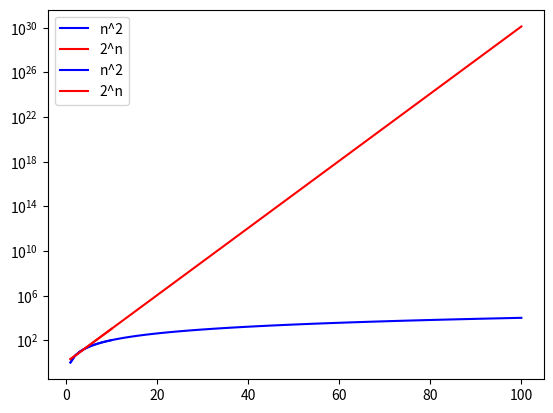

Recreate this plot in Python.
def print_up_to(n):
  """Prints the non-negative integers up to n."""
  i = 0
  while i < n:
    print(i)
    i += 1

print_up_to(10)

import matplotlib.pyplot as plt

N = 10
n = [i for i in range(1, N + 1)]

n_squared = [i**2 for i in n]
two_to_the_n = [2**i for i in n]

plt.plot(n, n_squared, color='blue', label='n^2')
plt.plot(n, two_to_the_n, color='red', label='2^n')
plt.legend()
plt.show()

import matplotlib.pyplot as plt

N = 100
n = [i for i in range(1, N+1)]

n_squared = [i**2 for i in n]
two_to_the_n = [2**i for i in n]

plt.plot(n, n_squared, color='blue', label='n^2')
plt.plot(n, two_to_the_n, color='red', label='2^n')
plt.yscale('log') # this makes the y-axis a log scale
plt.legend()
plt.show()

def print_up_to(n):
  """Prints the non-negative integers up to n."""
  i = 0 # time: O(1), space: O(1)
  while i < n: # n iterations, space: 0
    print(i) # time: O(1), space: 0
    i += 1 # time: O(n), space: 0

def print_pairs_up_to(n):
  """Prints all possible pairs of non-negative integers up to n."""
  for i in range(n): # n iterations, space: O(1)
    for j in range(n): # n iterations, space: O(1)
      print(i, j) # time: O(1), space: 0

print_pairs_up_to(5)

#freetext

def minimum(arr):
  """Finds the minimum of a list of integers."""
  min_value = float("Inf")

  for i in arr:
    if i < min_value:
      min_value = i

  return min_value

#freetext

def minimum(arr):
  """Finds the minimum of a list of integers."""
  min_value = float("Inf") # time: O(1), space: O(1)

  for i in arr: # n iterations, space: O(1)
    if i < min_value: # time: O(1), space: 0
      min_value = i # time: O(1), space: 0

  return min_value # time: O(1)

#freetext

#freetext

def all_pairs_up_to(n, m):
  """Prints all ordered combinations of two integers less than n and m."""
  for i in range(n):
    for j in range(m):
      print(i, j)

all_pairs_up_to(2, 3)

#freetext

def fibonacci_recursive(n):
  # Raise an error if n is not a non-negative integer. The Fibonacci sequence is
  # not defined for such cases.
  if not isinstance(n, int) or n < 0:
    raise ValueError("input must be a non-negative integer")

  # This defines the base case.
  if n == 0 or n == 1:
    return n

  # This defines the recursive formula. Note that it references the function
  # itself, fibonacci_recursive.
  return fibonacci_recursive(n-1) + fibonacci_recursive(n-2)

def print_first_32_fibonacci_numbers():
  for n in range(32):
    print(fibonacci_recursive(n))

# This code cell may take a few seconds to run.
print_first_32_fibonacci_numbers()

#freetext

def fun_with_complexity(n):
  """Creates an array with n arrays of length n."""
  outer = []
  counter = 0
  for _ in range(n):
    inner = []
    while len(inner) < n:
      inner.append(counter)
      counter += 1
    outer.append(inner)
  return outer

fun_with_complexity(5)

def fun_with_complexity(n):
  """Creates an array with n arrays of length n."""
  # The following are the complexities of each line alone, if executed once.
  outer = [] # time: O(1), space: O(1)
  counter = 0 # time: O(1), space: O(1)
  for _ in range(n): # time: n iterations, space: 0
    inner = [] # time: O(1), space: O(1)
    while len(inner) < n: # time: n iterations, space: 0
      inner.append(counter) # time: O(1), space: O(1)
      counter += 1 # time: O(1), space: 0
    outer.append(inner) # time: O(1), space: O(n)
  return outer # time: O(1), space: depends if outer is assigned to a variable

def fun_with_complexity(n):
  """Creates an array with n arrays of length n."""
  # The following are the complexities that the line contributes to the
  # function, when executed the correct number of times.
  outer = [] # executed 1 time, time: O(1), space: O(1)
  counter = 0 # executed 1 time, time: O(1), space: O(1)
  for _ in range(n): # executes n times
    inner = [] # time: n*O(1) = O(n), space: n*O(1) = O(n)
    while len(inner) < n: # executes n^2 times
      inner.append(counter) # time: n^2*O(1)=O(n^2), space: n^2*O(1) = O(n^2)
      counter += 1 # time: n^2*O(1) = O(n^2), space: n^2*0 = 0
    outer.append(inner) # time: n*O(1) = O(n), space: n*O(n) = O(n^2)
  return outer # executes 1 time, time: O(1), space: depends if outer is assigned to a variable

def contains_zero(arr):
  """Returns true if an array of integers contains 0."""
  for i in arr:
    if i == 0:
      return True

  return False

def mean(arr):
  """Finds the mean of a list of integers."""
  sum = 0
  len = 0
  for i in arr:
    sum += i
    len += 1

  # Coerce sum to float here so that the division will be float, not int.
  return float(sum) / len

#freetext

def mean(arr):
  """Finds the mean of a list of integers."""
  sum = 0 # time: O(1), space: O(1)
  len = 0 # time: O(1), space: O(1)
  for i in arr: # executes n times, space: O(1)
    sum += i # time: O(1), space: 0
    len += 1 # time: O(1), space: 0

  # Coerce sum to float here so that the division will be float, not int.
  return float(sum) / len # time: O(1), space: 0

#freetext

#freetext

def minimum(arr):
  """Finds the minimum of a list of integers."""
  min_value = float("Inf")

  for i in arr:
    if i < min_value:
      min_value = i

  return min_value

def two_minimums(arr1, arr2):
  """Finds the respective minimums of two n-arrays of integers."""
  return minimum(arr1), minimum(arr2)

#freetext

#freetext

def threshold_exceeded(arr, threshold):
  """Returns the index at which the cumulative sum of array exceeds threshold.

  Returns -1 if the total sum of the array does not exceed the threshold."""
  cumulative_sum = 0

  for i in range(len(arr)):
    cumulative_sum += arr[i]

    if cumulative_sum > threshold:
      return i

  return -1

print(threshold_exceeded([2, 4, 5, 1, 3], 7))
print(threshold_exceeded([2, 4, 5, 1, 3], 70))

def threshold_exceeded(arr, threshold):
  """Returns the index at which the cumulative sum of array exceeds threshold.

  Returns -1 if the total sum of the array does not exceed the threshold."""
  cumulative_sum = 0

  for i in range(len(arr)):
    cumulative_sum += arr[i]

    if cumulative_sum > threshold:
      return i

  return -1

def find(arr, val):
  """Returns True if val is in the list arr."""
  result = False

  for i in arr:
    if i == val:
      result = True

  return result

#freetext